Dataset: roi_images (GitHub, bruce17022006/DL_MINI_PROJECT). Classes: no seatbelt, seatbelt.

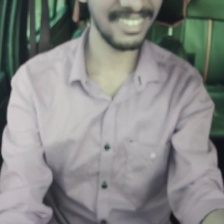
Label: no seatbelt

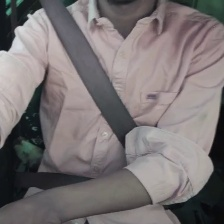
Label: seatbelt

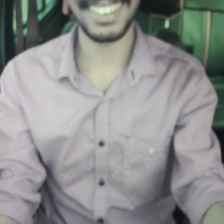
Label: no seatbelt

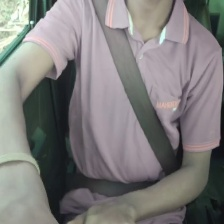
Label: seatbelt

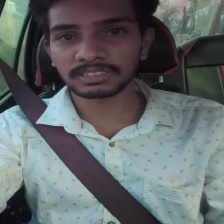
Label: seatbelt

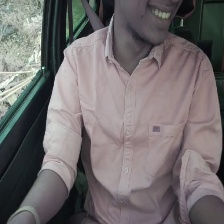
Label: no seatbelt
